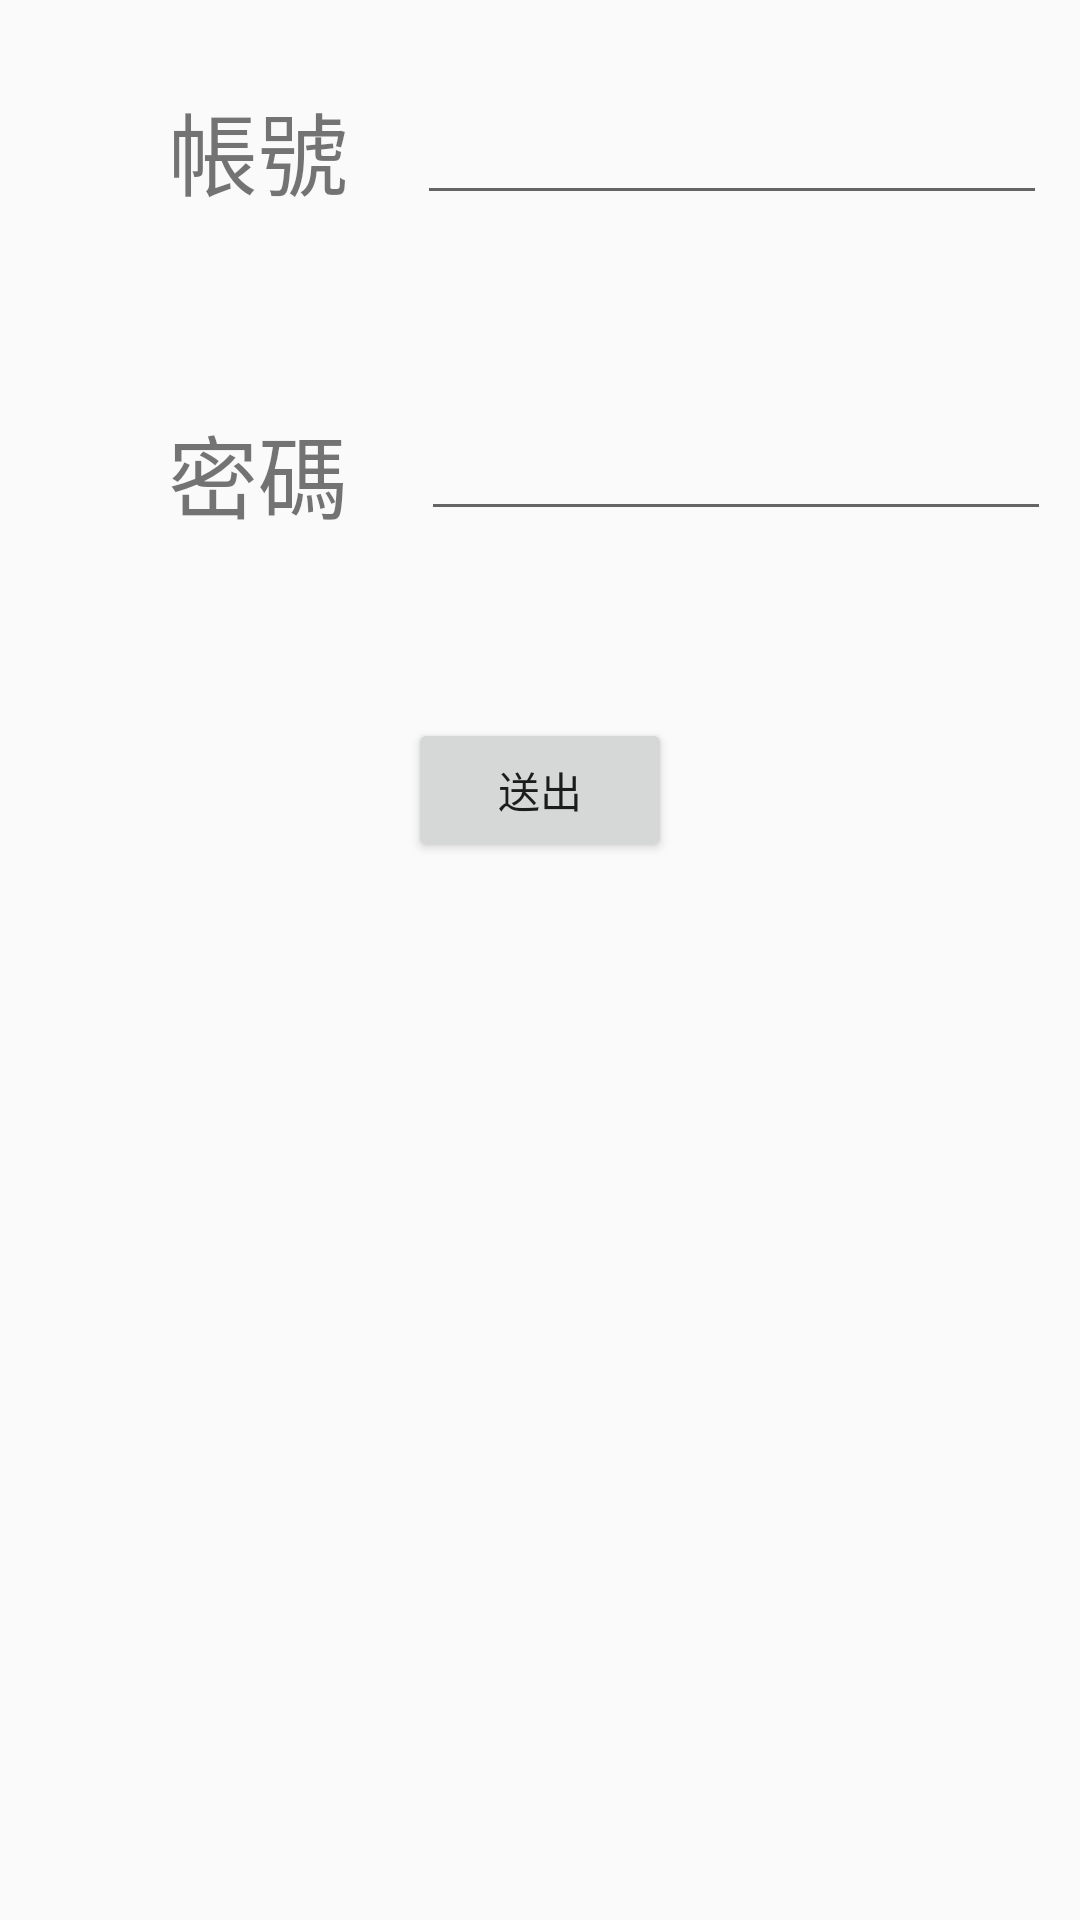

Write the Android layout XML for this screen, with the resource values it uses.
<!-- AndroidManifest.xml: application theme AppTheme -->
<!-- res/layout/activity_ask_account.xml -->
<?xml version="1.0" encoding="utf-8"?>
<androidx.constraintlayout.widget.ConstraintLayout xmlns:android="http://schemas.android.com/apk/res/android"
    xmlns:app="http://schemas.android.com/apk/res-auto"
    xmlns:tools="http://schemas.android.com/tools"
    android:layout_width="match_parent"
    android:layout_height="match_parent"
    tools:context=".ask_account">

    <EditText
        android:id="@+id/ask_account"
        android:layout_width="wrap_content"
        android:layout_height="wrap_content"
        android:layout_marginStart="12dp"
        android:ems="10"
        android:inputType="text"
        app:layout_constraintBottom_toBottomOf="@+id/textView10"
        app:layout_constraintEnd_toEndOf="parent"
        app:layout_constraintStart_toEndOf="@+id/textView10"
        app:layout_constraintTop_toTopOf="@+id/textView10"
        app:layout_constraintVertical_bias="1.0" />

    <TextView
        android:id="@+id/textView10"
        android:layout_width="wrap_content"
        android:layout_height="wrap_content"
        android:layout_marginStart="56dp"
        android:layout_marginTop="28dp"
        android:text="帳號"
        android:textSize="30sp"
        app:layout_constraintStart_toStartOf="parent"
        app:layout_constraintTop_toTopOf="parent" />

    <EditText
        android:inputType="textPassword"
        android:id="@+id/ask_password"
        android:layout_width="wrap_content"
        android:layout_height="wrap_content"
        android:layout_marginStart="16dp"
        android:ems="10"
        app:layout_constraintBottom_toBottomOf="@+id/textView11"
        app:layout_constraintEnd_toEndOf="parent"
        app:layout_constraintHorizontal_bias="0.465"
        app:layout_constraintStart_toEndOf="@+id/textView11"
        app:layout_constraintTop_toTopOf="@+id/textView11"
        app:layout_constraintVertical_bias="0.0" />

    <TextView
        android:id="@+id/textView11"
        android:layout_width="wrap_content"
        android:layout_height="wrap_content"
        android:layout_marginTop="64dp"
        android:text=" 密碼"
        android:textSize="30sp"
        app:layout_constraintEnd_toEndOf="@+id/textView10"
        app:layout_constraintTop_toBottomOf="@+id/textView10" />

    <Button
        android:id="@+id/ask_enter"
        android:layout_width="wrap_content"
        android:layout_height="wrap_content"
        android:layout_marginTop="60dp"
        android:text="送出"
        app:layout_constraintEnd_toEndOf="parent"
        app:layout_constraintStart_toStartOf="parent"
        app:layout_constraintTop_toBottomOf="@+id/textView11" />
</androidx.constraintlayout.widget.ConstraintLayout>
<!-- resources referenced by this layout -->
<resources>
  <style name="AppTheme" parent="Theme.AppCompat.Light.NoActionBar">
          
          <item name="colorPrimary">@color/colorPrimary</item>
          <item name="colorPrimaryDark">@color/colorPrimaryDark</item>
          <item name="colorAccent">@color/colorAccent</item>
      </style>
  <!-- not gathered from this repository: default colours our renderer supplied (Android Studio template values) -->
  <color name="colorPrimary">#FF6200EE</color>
  <color name="colorPrimaryDark">#FF3700B3</color>
  <color name="colorAccent">#FF03DAC5</color>
</resources>
